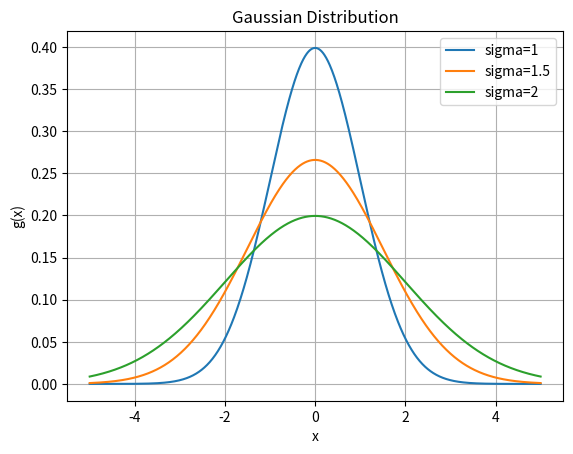

This figure's Python source:
import numpy as np
import matplotlib.pyplot as plt

x = np.linspace(-5, 5, 1000)

for s in [1, 1.5, 2]:
    g = (1/(s*np.sqrt(2*np.pi))) * np.exp(-x**2/(2*s**2))
    plt.plot(x, g, label=f"sigma={s}")

plt.xlabel("x")
plt.ylabel("g(x)")
plt.title("Gaussian Distribution")
plt.legend()
plt.grid()
plt.show()
